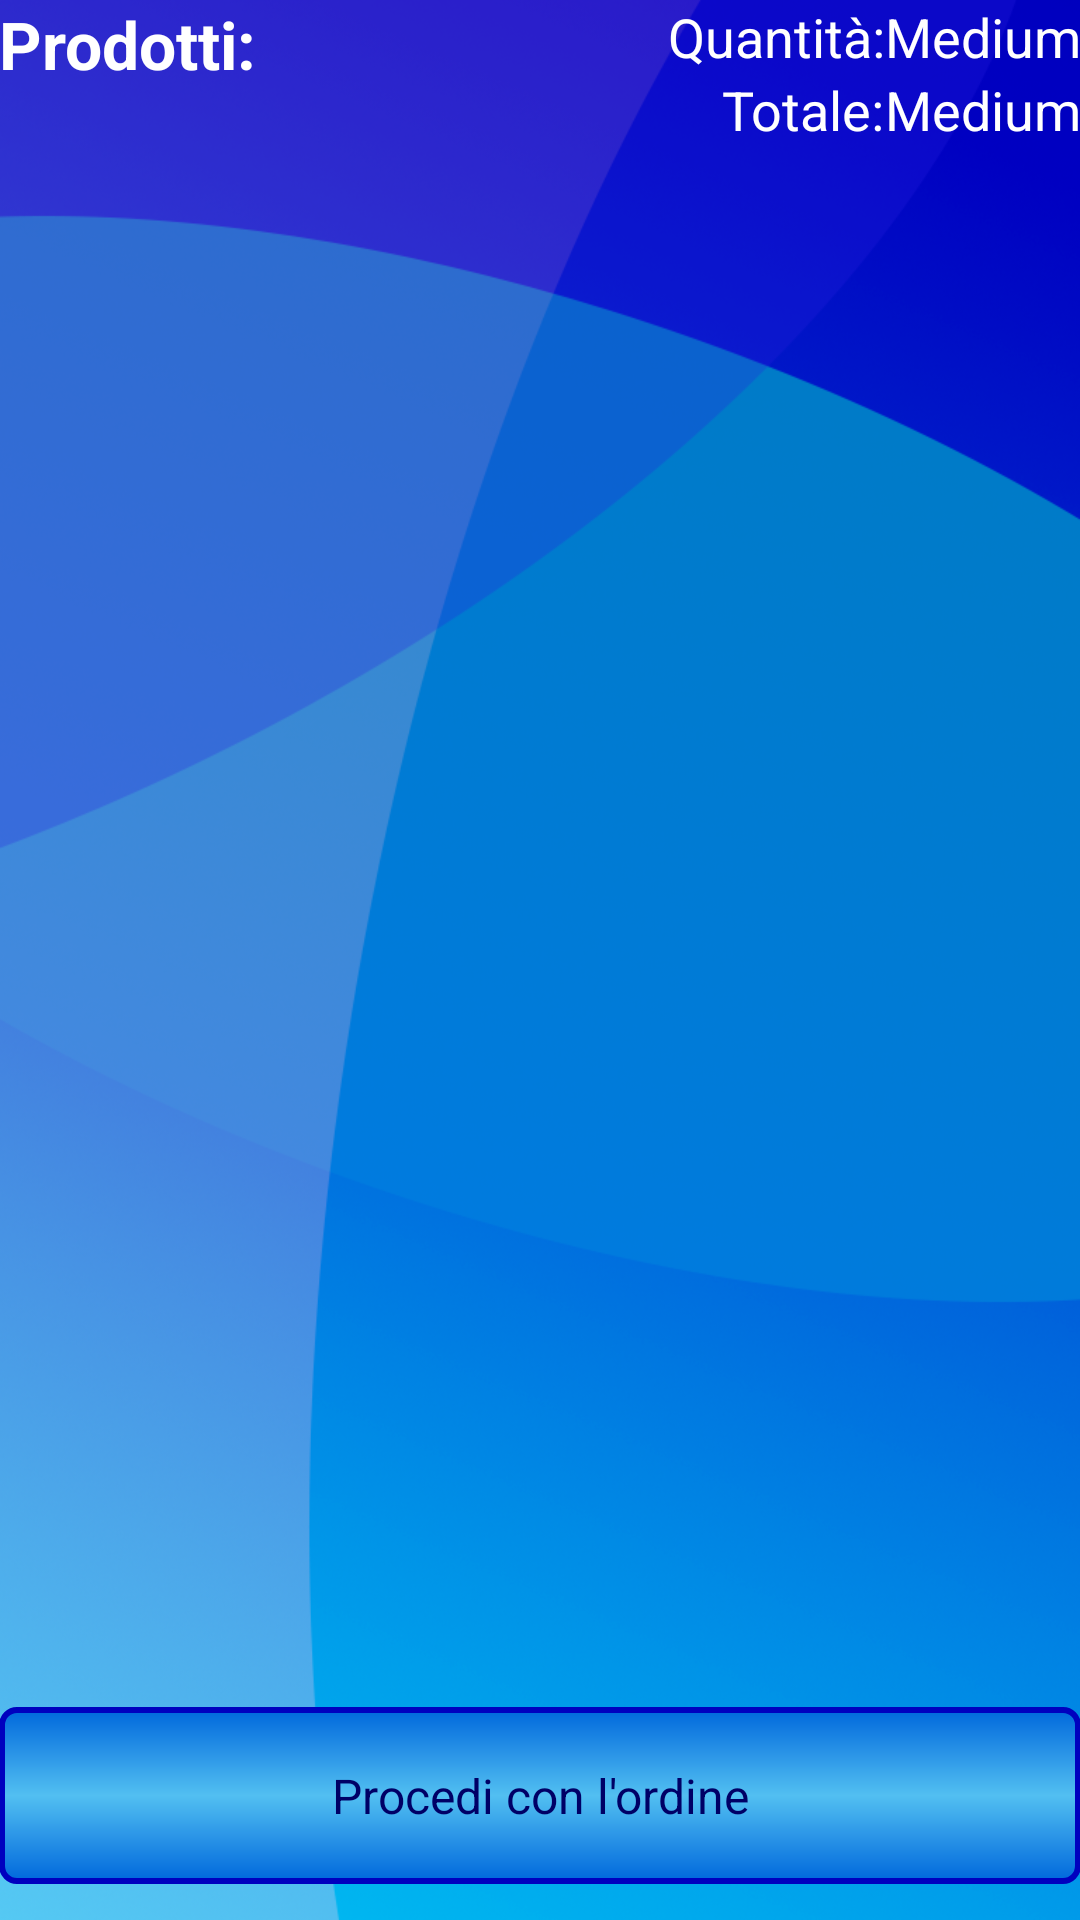

Produce the Android XML layout that renders to this screen, including the resource entries it uses.
<!-- AndroidManifest.xml: application theme AppTheme -->
<!-- res/layout/tab_frag_catalog_products_list_layout.xml -->
<LinearLayout xmlns:android="http://schemas.android.com/apk/res/android"
    xmlns:tools="http://schemas.android.com/tools"
    android:layout_width="match_parent"
    android:layout_height="match_parent"
    android:background="@drawable/background"
    android:orientation="vertical"
    android:paddingBottom="@dimen/activity_vertical_margin"
    android:paddingLeft="@dimen/activity_horizontal_margin"
    android:paddingRight="@dimen/activity_horizontal_margin"
    android:paddingTop="@dimen/activity_vertical_margin"
    android:weightSum="10"
    tools:context=".CameraActivity" >

    <LinearLayout
        android:layout_width="match_parent"
        android:layout_height="wrap_content"
             android:layout_weight="0.3" >

        <TextView
            android:id="@+id/tvProductID"
            android:layout_width="0dp"
            android:layout_weight="1"
            android:layout_height="wrap_content"
            android:text="@string/tvProductID"
            android:textAppearance="?android:attr/textAppearanceLarge"
            android:textColor="#ffffff"
            android:textStyle="bold" />

        <LinearLayout
            android:layout_width="wrap_content"
            android:layout_height="wrap_content"
            android:orientation="vertical" >

            <TextView
                android:id="@+id/tvNumProd"
                android:layout_width="wrap_content"
                android:layout_height="wrap_content"
                android:text="@string/tQuantitative"
                android:textColor="#ffffff"
                 android:layout_gravity="right"
                android:textAppearance="?android:attr/textAppearanceMedium" />

            <TextView
                android:id="@+id/tvPriceTot"
                android:layout_width="wrap_content"
                android:layout_height="wrap_content"
                android:text="@string/tTotal"
                android:textAppearance="?android:attr/textAppearanceMedium"
      android:layout_gravity="right"
                android:textColor="#ffffff" />

        </LinearLayout>
		<LinearLayout
            android:layout_width="wrap_content"
            android:layout_height="wrap_content"
            android:orientation="vertical" >

            <TextView
                android:id="@+id/tvN"
                android:layout_width="wrap_content"
                android:layout_height="wrap_content"
                android:text="Medium"
                android:layout_gravity="center"
                android:textColor="#ffffff"
                android:textAppearance="?android:attr/textAppearanceMedium" />

            <TextView
                android:id="@+id/tvP"
                android:layout_width="wrap_content"
                android:layout_height="wrap_content"
                android:textColor="#ffffff"
                android:text="Medium"
                 android:layout_gravity="right"
                android:textAppearance="?android:attr/textAppearanceMedium" />

        </LinearLayout>
    </LinearLayout>

    <ListView
        android:id="@android:id/list"
        android:layout_width="match_parent"
        android:layout_height="0dp" 
        android:layout_weight="8.5">

    </ListView>

    <LinearLayout
        android:layout_width="match_parent"
        android:layout_height="0dp"
        android:layout_weight="1"
        android:orientation="vertical" >

        <Button style="@style/CustomButton"
            android:id="@+id/btnProceed"
            android:layout_width="match_parent"
            android:layout_height="match_parent"
            android:text="@string/ProceedWithOrder" />

    </LinearLayout>

</LinearLayout>
<!-- resources referenced by this layout -->
<resources>
  <!-- drawable background: png bitmap (drawable, 414548 bytes) -->
  <string name="ProceedWithOrder">Procedi con l\'ordine</string>
  <string name="tQuantitative">Quantità:</string>
  <string name="tTotal">Totale:</string>
  <string name="tvProductID">Prodotti:</string>
  <style name="CustomButton" parent="AppTheme">
          <item name="android:textColor">#000066</item>
          <item name="android:background">@drawable/backgroudbotton</item>
      </style>
  <style name="AppTheme" parent="AppBaseTheme">
         
      </style>
  <!-- drawable backgroudbotton (drawable) -->
  <?xml version="1.0" encoding="UTF-8"?>
  
  <shape xmlns:android="http://schemas.android.com/apk/res/android"
  		android:shape="rectangle">
  	<stroke android:width="2dp" android:color="#0000bf" />
  	<corners android:radius="5dp" />
  	<gradient 	        android:startColor="#0068dc"
          android:centerColor="#52bff1"
          android:endColor="#0068dc"
          android:angle="90"/>
  
  </shape>
  <style name="AppBaseTheme" parent="android:Theme.Light">
          
      </style>
</resources>
